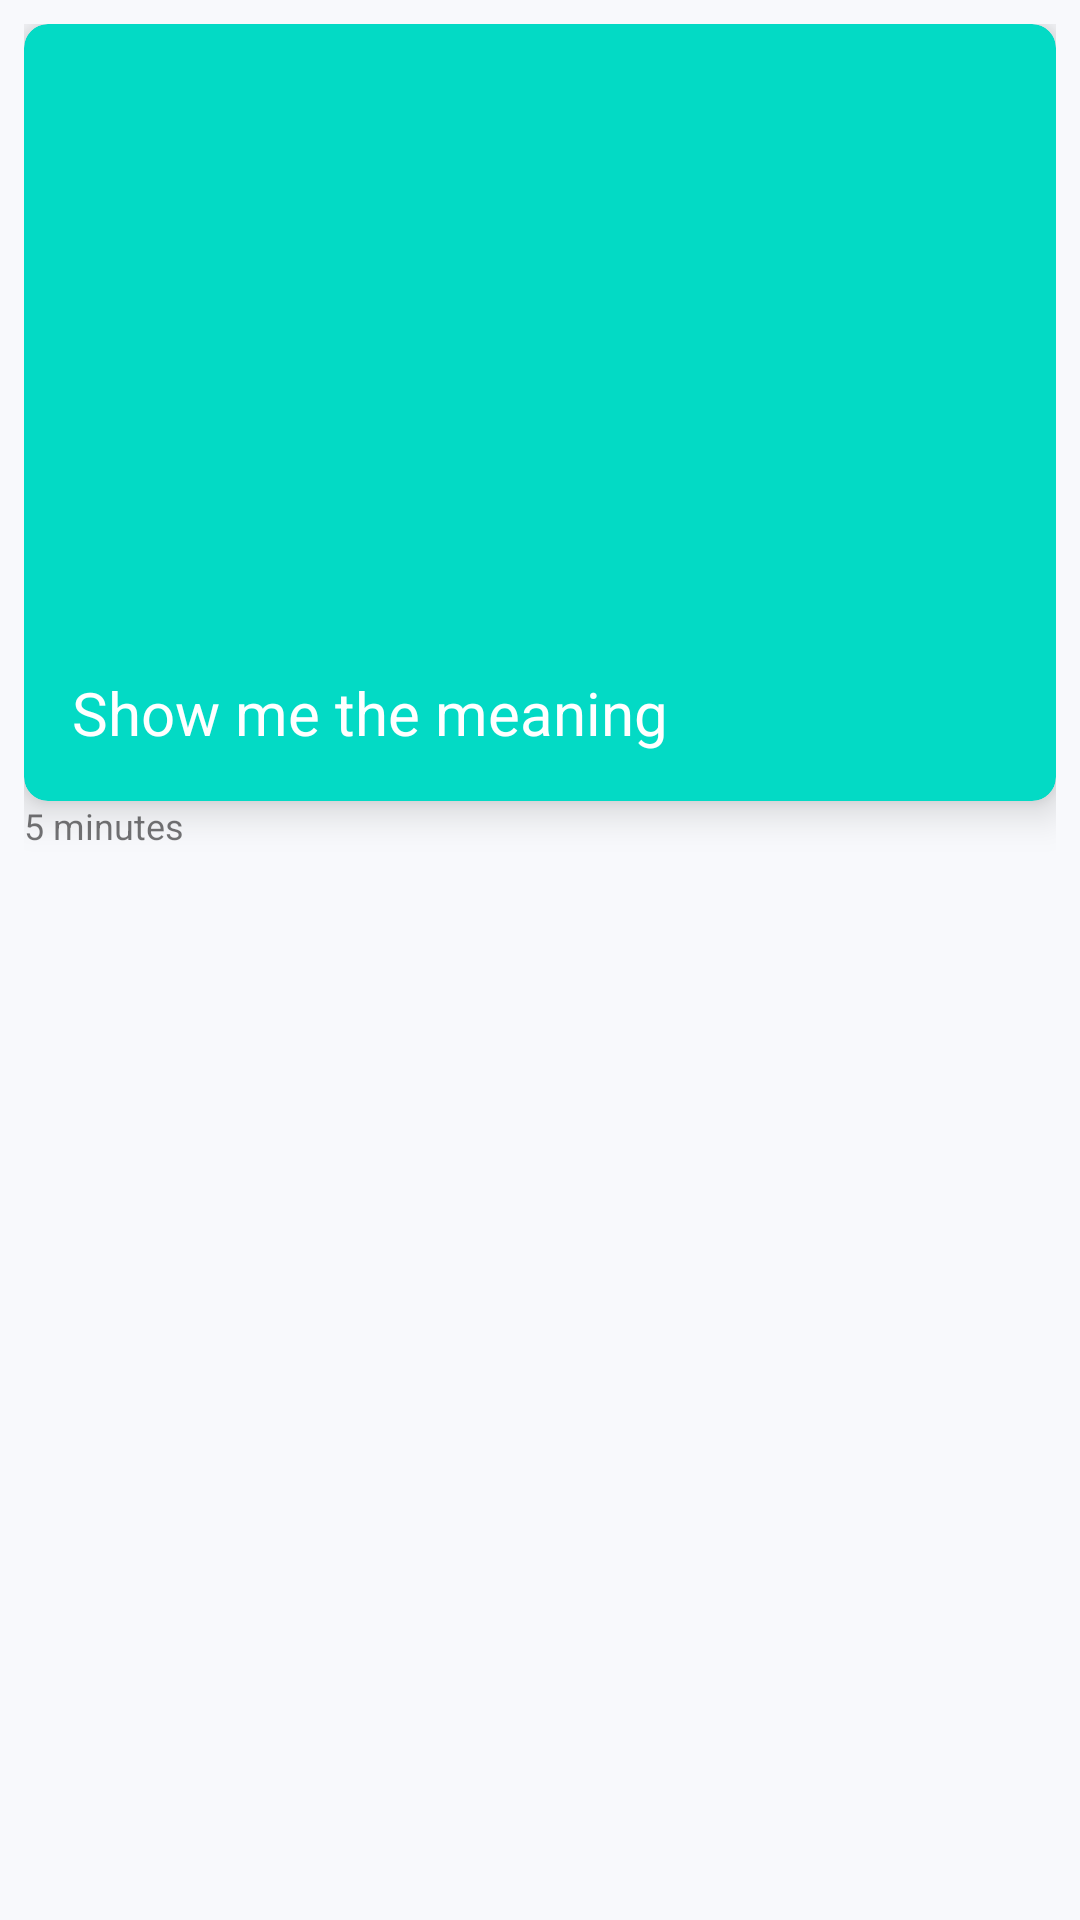

Layout XML and referenced resources for this Android screen:
<!-- AndroidManifest.xml: application theme Theme.Yazyaz -->
<!-- res/layout/layout_message_picture_own.xml -->
<?xml version="1.0" encoding="utf-8"?>
<LinearLayout xmlns:android="http://schemas.android.com/apk/res/android"
    xmlns:app="http://schemas.android.com/apk/res-auto"
    android:background="@color/chat_bg"
    android:layout_width="match_parent"
    android:layout_height="wrap_content"
    android:orientation="vertical"
    android:padding="8dp">

    <androidx.cardview.widget.CardView
        android:layout_width="match_parent"
        android:layout_height="wrap_content"
        app:cardBackgroundColor="@color/colorAccent"
        app:cardCornerRadius="8dp"
        app:cardElevation="8dp">

        <LinearLayout
            android:layout_width="match_parent"
            android:layout_height="wrap_content"
            android:orientation="vertical"
            android:padding="16dp">

            <ImageView
                android:id="@+id/img_preview"
                android:layout_width="match_parent"
                android:layout_height="200dp"
                android:scaleType="fitXY"
                android:src="@drawable/ic_baseline_image_24"/>

            <TextView
                android:id="@+id/txt_chat_message"
                android:layout_width="wrap_content"
                android:layout_height="wrap_content"
                android:layout_gravity="center_vertical"
                android:layout_marginEnd="4dp"
                android:textSize="20sp"
                android:text="Show me the meaning"
                android:textColor="@android:color/white"/>

        </LinearLayout>

    </androidx.cardview.widget.CardView>

    <TextView
        android:id="@+id/txt_time"
        android:text="5 minutes"
        android:textSize="12sp"
        android:layout_width="match_parent"
        android:layout_height="wrap_content"/>

</LinearLayout>
<!-- resources referenced by this layout -->
<resources>
  <color name="chat_bg">#FFF8F9FC</color>
  <style name="Theme.Yazyaz" parent="Theme.MaterialComponents.DayNight.NoActionBar">
          
          <item name="colorPrimary">@color/purple_500</item>
          <item name="colorPrimaryVariant">@color/purple_700</item>
          <item name="colorOnPrimary">@color/white</item>
          
          <item name="colorSecondary">@color/teal_200</item>
          <item name="colorSecondaryVariant">@color/teal_700</item>
          <item name="colorOnSecondary">@color/black</item>
          
          <item name="android:statusBarColor" tools:targetApi="l">?attr/colorPrimaryVariant</item>
          
      </style>
  <color name="purple_500">#FF6200EE</color>
  <color name="purple_700">#FF3700B3</color>
  <color name="white">#FFFFFFFF</color>
  <color name="teal_200">#FF03DAC5</color>
  <color name="teal_700">#FF018786</color>
  <color name="black">#FF000000</color>
  <!-- not gathered from this repository: default colours our renderer supplied (Android Studio template values) -->
  <color name="colorAccent">#FF03DAC5</color>
</resources>
